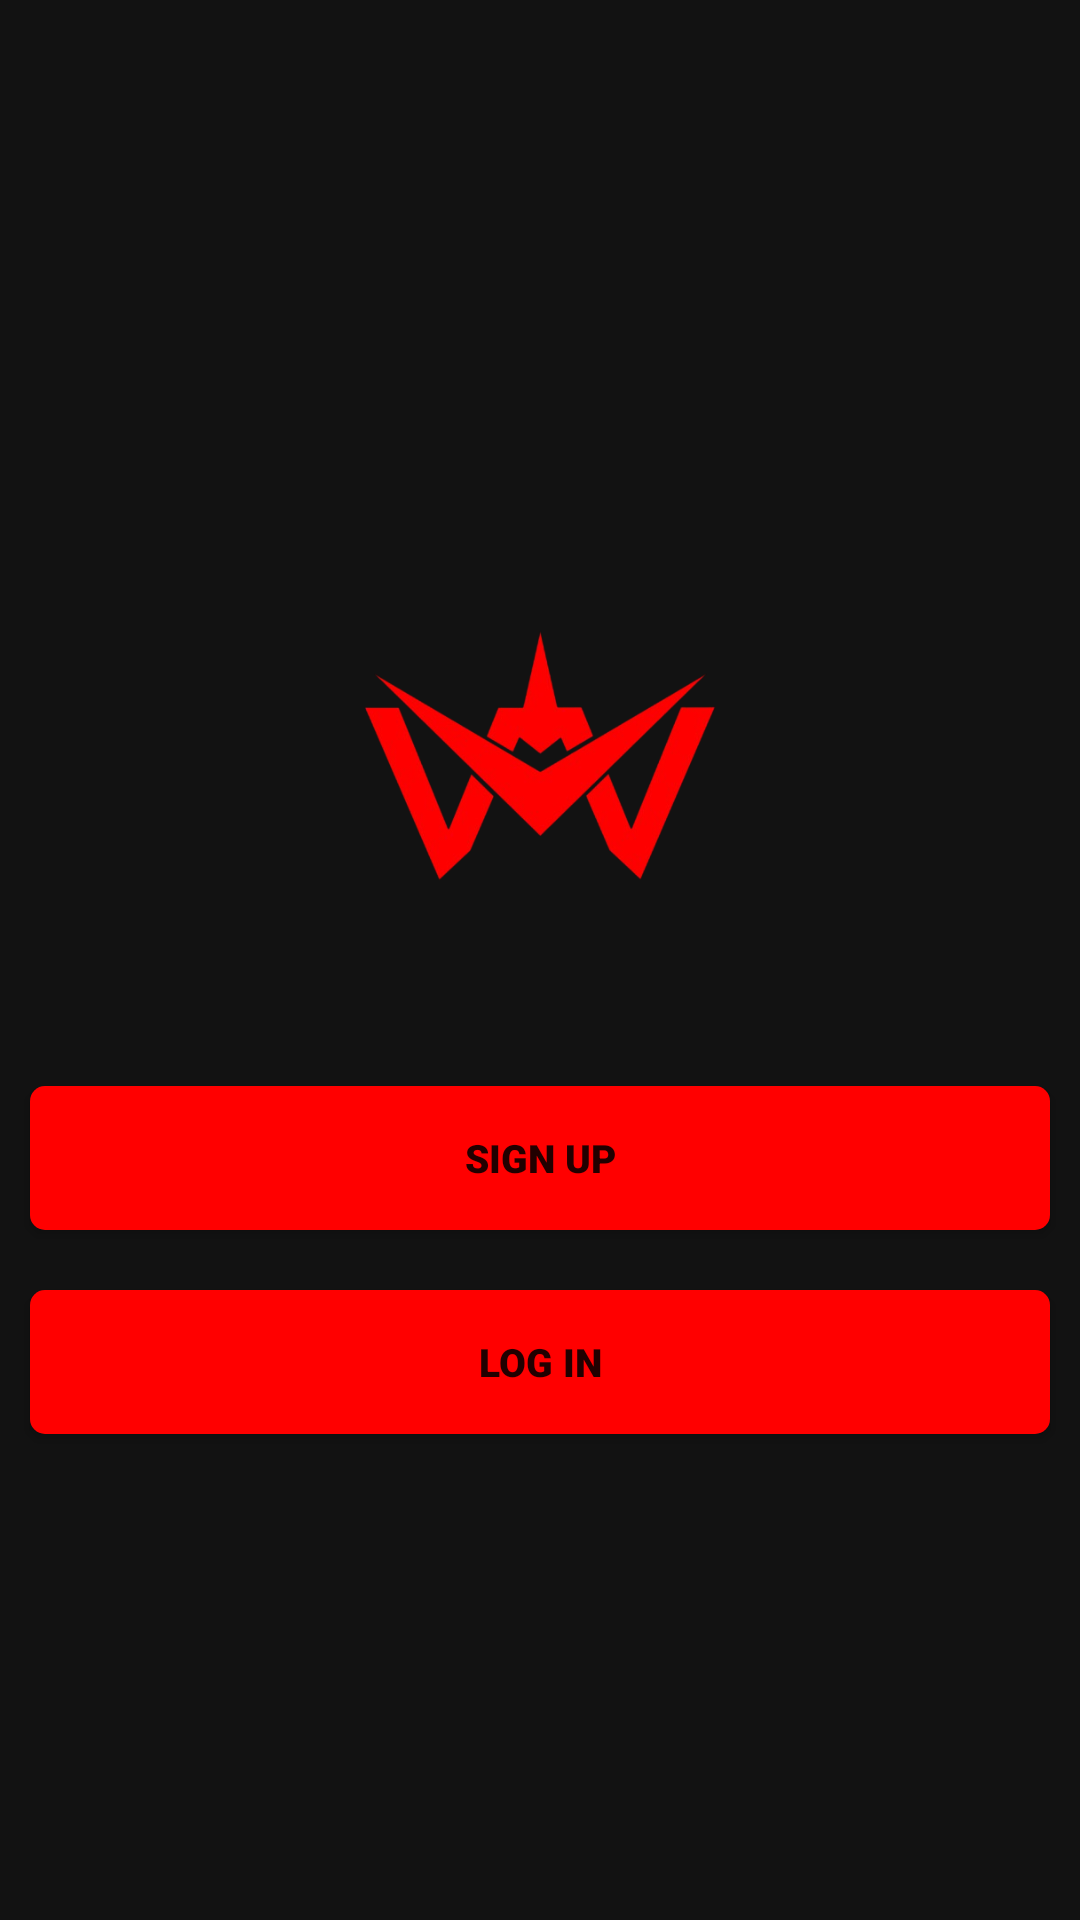

This screen was rendered from an Android layout file. Write that file and the resources it references.
<!-- AndroidManifest.xml: application theme Theme.AcroChat -->
<!-- res/layout/activity_start.xml -->
<?xml version="1.0" encoding="utf-8"?>
<LinearLayout xmlns:android="http://schemas.android.com/apk/res/android"
    xmlns:app="http://schemas.android.com/apk/res-auto"
    xmlns:tools="http://schemas.android.com/tools"
    android:background="@color/bg"
    android:orientation="vertical"
    android:gravity="center"
    android:layout_width="match_parent"
    android:layout_height="match_parent"
    tools:context=".activity.StartActivity">

    <ImageView
        android:layout_width="200dp"
        android:layout_height="200dp"
        android:src="@drawable/icon" />

    <androidx.appcompat.widget.AppCompatButton
        android:id="@+id/startSignupBtn"
        android:layout_width="match_parent"
        android:layout_height="wrap_content"
        android:padding="12dp"
        android:layout_margin="10dp"
        android:text="@string/btn_signup"
        android:fontFamily="sans-serif-black"
        android:textStyle="bold"
        android:textSize="13dp"

        android:background="@drawable/button_background"/>

    <androidx.appcompat.widget.AppCompatButton
        android:id="@+id/startLoginBtn"
        android:layout_width="match_parent"
        android:layout_height="wrap_content"
        android:padding="12dp"
        android:layout_margin="10dp"
        android:text="@string/btn_login"
        android:fontFamily="sans-serif-black"
        android:textStyle="bold"
        android:textSize="13dp"
        android:background="@drawable/button_background"/>

</LinearLayout>
<!-- resources referenced by this layout -->
<resources>
  <color name="bg">#121212</color>
  <!-- drawable button_background (drawable) -->
  <?xml version="1.0" encoding="utf-8"?>
  <selector xmlns:android="http://schemas.android.com/apk/res/android">
  
      <item android:state_pressed="true">
          <shape android:shape="rectangle">
  
              <solid android:color="@color/darkRed" />
              <corners android:radius="5dp" />
  
          </shape>
  
      </item>
      <item>
          <shape android:shape="rectangle">
              <solid android:color="@color/red" />
              <corners android:radius="5dp" />
          </shape>
  
      </item>
  
  </selector>
  <!-- drawable icon: png bitmap (drawable, 83196 bytes) -->
  <string name="btn_login">Log In</string>
  <string name="btn_signup">Sign Up</string>
  <style name="Theme.AcroChat" parent="Theme.MaterialComponents.DayNight.NoActionBar">
          
          <item name="colorPrimary">@color/purple_500</item>
          <item name="colorPrimaryVariant">@color/purple_700</item>
          <item name="colorOnPrimary">@color/white</item>
          
          <item name="colorSecondary">@color/teal_200</item>
          <item name="colorSecondaryVariant">@color/teal_700</item>
          <item name="colorOnSecondary">@color/black</item>
          
          <item name="android:statusBarColor" tools:targetApi="l">?attr/colorPrimaryVariant</item>
          
      </style>
  <color name="darkRed">#BC0000</color>
  <color name="red">#ff0000</color>
  <color name="purple_500">#FF6200EE</color>
  <color name="purple_700">#FF3700B3</color>
  <color name="white">#FFFFFFFF</color>
  <color name="teal_200">#FF03DAC5</color>
  <color name="teal_700">#FF018786</color>
  <color name="black">#FF000000</color>
</resources>
